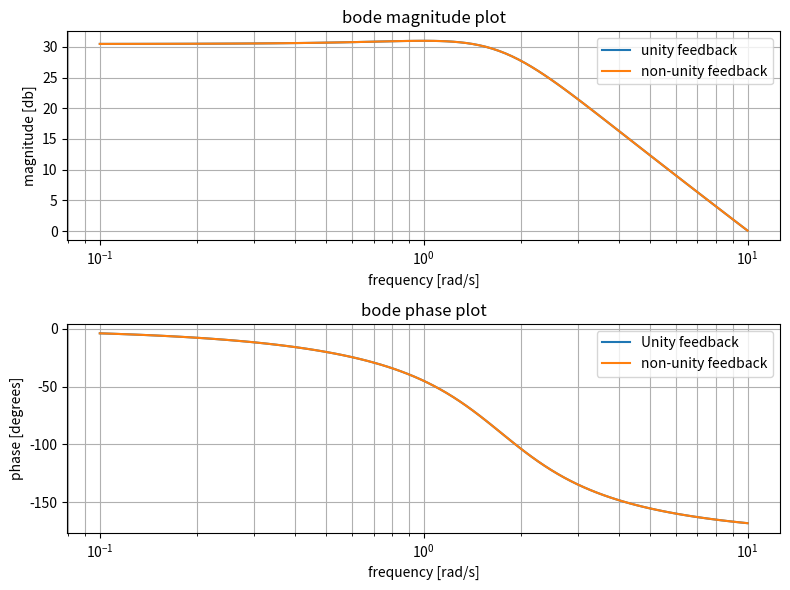

The script that saved this image:
import matplotlib.pyplot as plt
from scipy import signal
import numpy as np

num = [100]
den = [1,2,3]
sys = signal.TransferFunction(num, den)

num_nonunity = [100]
den_nonunity = [1,2,3]
sys_nonunity = signal.TransferFunction(num_nonunity, den_nonunity)

w, mag, phase = signal.bode(sys)
w_nonunity, mag_nonunity, phase_nonunity = signal.bode(sys_nonunity)

plt.figure(figsize=(8,6))
plt.subplot(2, 1, 1)
plt.semilogx(w, mag, label='unity feedback')
plt.semilogx(w_nonunity, mag_nonunity, label='non-unity feedback')
plt.title('bode magnitude plot')
plt.xlabel('frequency [rad/s]')
plt.ylabel('magnitude [db]')
plt.grid(which='both', axis='both')
plt.legend()

plt.subplot(2, 1, 2)
plt.semilogx(w, phase, label='Unity feedback')
plt.semilogx(w_nonunity, phase_nonunity, label='non-unity feedback')
plt.title('bode phase plot')
plt.xlabel('frequency [rad/s]')
plt.ylabel('phase [degrees]')
plt.grid(which='both', axis='both')
plt.legend()

plt.tight_layout()
plt.show()